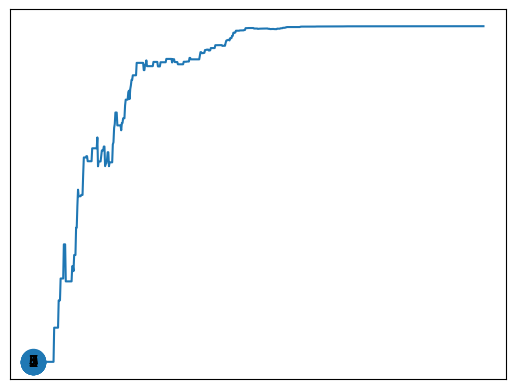

Source code (Python):
import numpy as np
import matplotlib.pylab as plt
import networkx as nx


points_list = [(0,1), (1,5), (5,6), (5,4), (1,2), (2,3), (2,7)]

G=nx.Graph()
G.add_edges_from(points_list)
pos = nx.spring_layout(G)
# print("pos---> ", G.nodes)
nx.draw_networkx_nodes(G,pos)
nx.draw_networkx_edges(G,pos)
nx.draw_networkx_labels(G,pos)
# plt.show()

# how many points in graph? x points
MATRIX_SIZE = 8

# create matrix x*y
R = np.matrix(np.ones(shape=(MATRIX_SIZE, MATRIX_SIZE)))
R *= -1
print(R)
# shape gives the size of the nxn matrix

goal = 6
# add goal point round trip
R[goal,goal]= 100

# assign zeros to paths and 100 to goal-reaching point
for point in points_list:
  if point[1] == goal:
    R[point] = 100
  else:
    R[point] = 0

  if point[0] == goal:
    R[point[::-1]] = 100  # reverse of the point
  else:
    R[point[::-1]] = 0

print(R)

Q = np.matrix(np.zeros([MATRIX_SIZE, MATRIX_SIZE]))
gamma = 0.8 # learning rate

initial_state = 1

def available_points(state):
  current_row = R[state,] # returns the full row of the matrix
  return np.where(current_row >= 0)[1]

# print(available_points(7))
available_actions = available_points(initial_state)

def next_sample_state(available_actions):
  return int(np.random.choice(available_actions, 1))

next_state = next_sample_state(available_actions)

def update(current_state, actions, gamma):
  max_index = np.where(Q[actions,] == np.max(Q[actions,]))[1]

  if max_index.shape[0] > 1:
    max_index = int(np.random.choice(max_index, size = 1))
  else:
    max_index = int(max_index)

  max_value = Q[actions, max_index]

  Q[current_state, actions] = R[current_state, actions] + gamma * max_value
  # print('max_value', R[current_state, actions] + gamma * max_value)

  if (np.max(Q) > 0):
    return(np.sum(Q/np.max(Q)*100))
  else:
    return (0)

# update(initial_state, available_actions, gamma)

scores = []
for i in range(700):
    current_state = np.random.randint(0, int(Q.shape[0]))
    available_act = available_points(current_state)
    actions = next_sample_state(available_act)
    score = update(current_state,actions,gamma)
    scores.append(score)
    # print ('Score:', str(score))

print("Trained Q matrix:")
print(Q/np.max(Q)*100)


# Testing
current_state = 0
steps = [current_state]

while current_state != goal:
  next_step_index = np.where(Q[current_state,] == np.max(Q[current_state,]))[1]

  if next_step_index.shape[0] > 1:
    next_step_index = int(np.random.choice(next_step_index, size = 1))
  else:
    next_step_index = int(next_step_index)

  steps.append(next_step_index)
  current_state = next_step_index

print("Most efficient path:")
print(steps)

plt.plot(scores)
plt.show()
